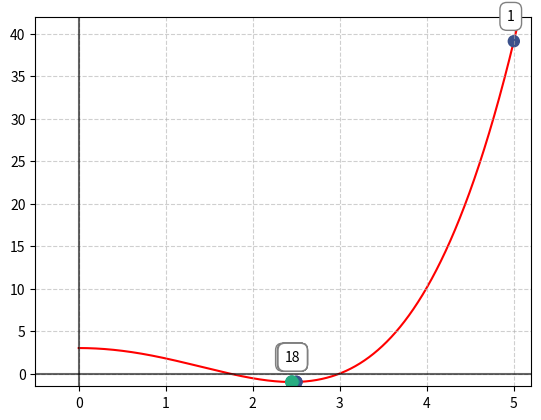
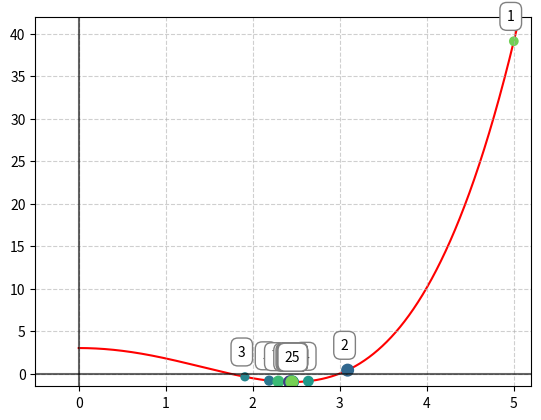
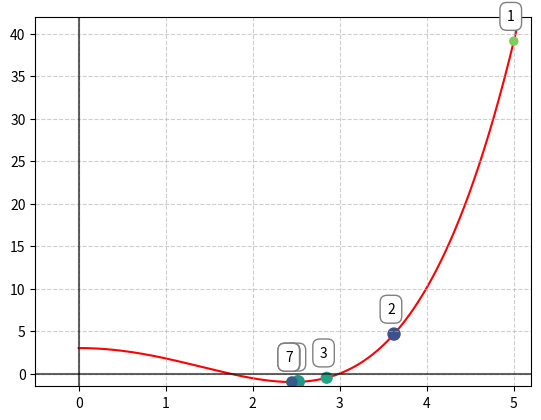

Write Python code to recreate these figures, in order.
import math
import matplotlib.pyplot as plt
import numpy as np


def funw(x):
    return (x**2 - 6)**2 / 9 - 1


def f(x, stats):
    stats['call_count'] += 1
    return funw(x)


def fder(x, stats):
    stats['call_count'] += 1
    return (4 / 9) * x * (x**2 - 6)


def fsecder(x, stats):
    stats['call_count'] += 1
    return (4 / 3) * (x**2 - 2)


def bisection(l, r, deltax):
    stats = {'steps': 0, 'call_count': 0, 'points': [], 'interval': []}

    # Step 1
    xm = (l + r) / 2
    L = r - l
    fxm = f(xm, stats)
    stats['points'].append(xm)  # Save a point
    stats['interval'].append(L)  # Save interval

    while True:
        stats['steps'] += 1
        # Step 2
        x1 = l + L / 4
        fx1 = f(x1, stats)
        x2 = r - L / 4
        fx2 = f(x2, stats)

        # Step 3
        if fx1 < fxm:
            r = xm
            xm = x1
            fxm = fx1
        # Step 4
        elif fx2 < fxm:
            l = xm
            xm = x2
            fxm = fx2
        # Step 5
        else:
            l = x1
            r = x2

        stats['points'].append(xm)  # Save a point
        stats['interval'].append(L)  # Save interval

        # Step 6
        L = r - l
        if L < deltax:
            return (xm, stats, funw(xm))


def golden_section(l, r, deltax):
    stats = {'steps': 0, 'call_count': 0, 'points': [], 'interval': []}

    t = (-1 + math.sqrt(5)) / 2

    # Step 1
    L = r - l
    x1 = r - t * L
    fx1 = f(x1, stats)
    x2 = l + t * L
    fx2 = f(x2, stats)
    stats['points'].append((x1 + x2) / 2)  # Save a point
    stats['interval'].append(L)  # Save interval

    while True:
        stats['steps'] += 1
        # Step 2
        if fx2 < fx1:
            l = x1
            L = r - l
            x1 = x2
            fx1 = fx2

            x2 = l + t * L
            fx2 = f(x2, stats)
        # Step 3
        else:
            r = x2
            L = r - l
            x2 = x1
            fx2 = fx1

            x1 = r - t * L
            fx1 = f(x1, stats)

        stats['points'].append((x1 + x2) / 2)  # Save a point
        stats['interval'].append(L)  # Save interval

        # Step 4
        if L < deltax:
            return ((x1 + x2) / 2, stats, funw((x1 + x2) / 2))


def newtons(x0, deltax):
    stats = {'steps': 0, 'call_count': 0, 'points': [x0], 'interval': []}

    xinext = x0
    while True:
        stats['steps'] += 1
        xi = xinext
        xinext = xi - (fder(xi, stats) / fsecder(xi, stats))

        stats['points'].append(xinext)  # Save a point
        stats['interval'].append(abs(xi - xinext))  # Save interval

        if abs(xi - xinext) < deltax:
            return (xinext, stats, funw(xinext))


def generate_graph(stats, filename: str) -> None:
    x = np.linspace(0, 10, 10000)
    y = funw(x)
    points = np.array(stats['points'])

    # Set color and size
    sizes = np.random.uniform(15, 80, len(points))
    colors = np.random.uniform(15, 80, len(points))

    # Find y from solutions
    pointsy = []
    for point in points:
        pointsy.append(funw(point))

    fig, ax = plt.subplots()

    ax.plot(x, y, 'r', zorder=1)
    ax.grid(alpha=.6, linestyle='--')
    ax.scatter(points, pointsy, s=sizes, c=colors, vmin=0, vmax=100)

    texts = []
    for i, txt in enumerate(points):
        bbox_props = dict(boxstyle="round,pad=0.5",
                          fc="white",
                          ec="gray",
                          lw=1)
        text = ax.annotate(str(i + 1), (points[i], pointsy[i]),
                           xytext=(-5, 15),
                           textcoords='offset points',
                           bbox=bbox_props)

    plt.axhline(0, color='black', alpha=0.6)
    plt.axvline(0, color='black', alpha=0.6)
    plt.xlim((-0.5, 5.2))
    plt.ylim((-1.5, 42))
    plt.savefig(filename)
    # plt.show()


def print_results(algo_name: str, res):
    print("-------------------")
    print(algo_name)
    print("-------------------")

    print("xmin = ", res[0])
    print("ymin = ", res[2])
    print("steps = ", res[1]['steps'])
    print("call_count = ", res[1]['call_count'])

    print("-------------------")
    print("Algorithm used these points:")
    for point, interval in zip(res[1]['points'], res[1]['interval']):
        print(f'Point: {point:.20f}, interval: {interval:.20f}')


def main():
    # [redacted]
    # My function: f(x) = ((x^2 - 6)^2 / 9) - 1
    # Derivative: f'(x) = (4/9) * x * (x^2 - 6)
    # Second derivative: f''(x) = (4/3) * (x^2 - 2)
    stats = {'steps': 0, 'call_count': 0, 'points': []}

    x0 = 0
    xn = 10
    deltax = 0.0001
    newtons_start = 5

    bires = bisection(x0, xn, deltax)
    golres = golden_section(x0, xn, deltax)
    newres = newtons(newtons_start, deltax)

    print_results("Bisection method: ", bires)
    print_results("Golden-section search: ", golres)
    print_results("Newton's method:", newres)

    generate_graph(bires[1], "bisection.png")
    generate_graph(golres[1], "golden-section.png")
    generate_graph(newres[1], "newtons.png")


if __name__ == "__main__":
    main()
